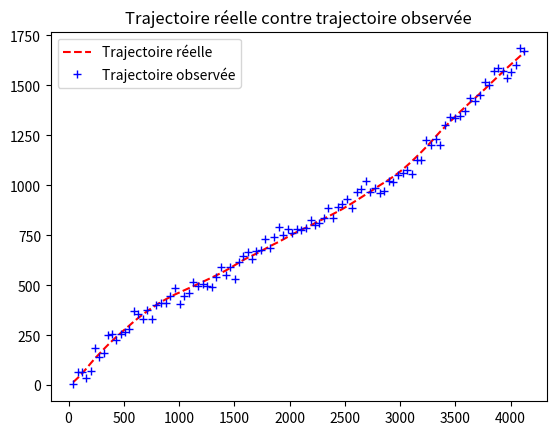
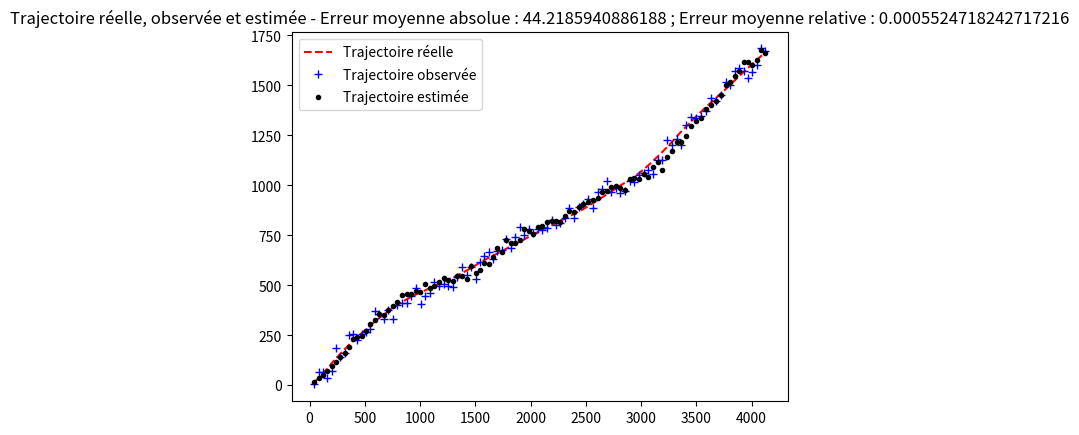

Write Python code to recreate these figures, in order. (Note: this script raises an exception after producing the figures.)
import numpy as np
import matplotlib.pyplot as plt

# ----------- 2

T_e = 1
T = 100
sigma_Q = 1
sigma_px = 1
sigma_py = 30

x_init = np.array([[3, 40, -4, 20]]).transpose()
x_kalm = x_init
P_kalm = np.eye(4)

F = np.array([[1, T_e, 0, 0],
              [0, 1, 0, 0],
              [0, 0, 1, T_e],
              [0, 0, 0, 1]])
Q = sigma_Q ** 2 * np.array([[T_e ** 3 / 3, T_e ** 2 / 2, 0, 0],
                             [T_e ** 2 / 2, T_e, 0, 0],
                             [0, 0, T_e ** 3 / 3, T_e ** 2 / 2],
                             [0, 0, T_e ** 2 / 2, T_e]])
H = np.array([[1, 0, 0, 0],
              [0, 0, 1, 0]])
R = np.array([[sigma_px ** 2, 0],
              [0, sigma_py ** 2]])


# ----------- 3

def creer_trajectoire(F, Q, x_init, T):
    traj = []

    x_previous = x_init.copy()
    for i in range(0, T):
        U = np.random.multivariate_normal([0, 0, 0, 0], Q).reshape((4, 1))
        real = np.matmul(F, x_previous) + U
        x_previous = real.copy()
        traj.append(real)

    return np.array(traj).transpose().reshape(4, T)


vecteur_x = creer_trajectoire(F, Q, x_init, T)


# ----------- 4

def creer_observations(H, R, vecteur_x, T):
    obs = []
    X_t = vecteur_x.copy().transpose()

    for i in range(0, T):
        X = np.array(X_t[i]).reshape(4, 1)
        V = np.random.multivariate_normal([0, 0], R).reshape((2, 1))
        Y = np.matmul(H, X) + V
        obs.append(Y)

    return np.array(obs).transpose().reshape(2, T)


vecteur_y = creer_observations(H, R, vecteur_x, T)


# ----------- 5

def tracer(vecteur_x, vecteur_y):
    x_x = vecteur_x[0]
    y_x = vecteur_x[2]
    x_y = vecteur_y[0]
    y_y = vecteur_y[1]

    fig, ax = plt.subplots()
    ax.plot(x_x, y_x, 'r--', label="Trajectoire réelle")
    ax.plot(x_y, y_y, 'b+', label="Trajectoire observée")
    ax.legend()

    plt.title("Trajectoire réelle contre trajectoire observée")
    plt.show()


tracer(vecteur_x, vecteur_y)


# ----------- 6

def filtre_de_kalman(F, Q, H, R, y_k, x_kalm_prec, P_kalm_prec):
    # Partie prédiction

    x_kalm_prediction = np.matmul(F, x_kalm_prec)
    P_kalm_prediction = Q + np.matmul(np.matmul(F, P_kalm_prec), F.transpose())

    # Partie mise à jour

    S = np.matmul(np.matmul(H, P_kalm_prediction), H.transpose()) + R
    K = np.matmul(np.matmul(P_kalm_prediction, H.transpose()), np.linalg.inv(S))

    X_kalm_k = x_kalm_prediction + np.matmul(K, y_k.reshape(2, 1) - np.matmul(H, x_kalm_prediction))
    P_kalm_k = np.matmul(np.eye(4) - np.matmul(K, H), P_kalm_prediction)

    return [X_kalm_k, P_kalm_k]


# ----------- 7

x_est = []
x_kalm_prec = x_kalm
P_kalm_prec = P_kalm
for y_k in vecteur_y.transpose():
    [X_kalm_k, P_kalm_k] = filtre_de_kalman(F, Q, H, R, y_k, x_kalm_prec, P_kalm_prec)

    x_kalm_prec = X_kalm_k
    P_kalm_prec = P_kalm_k

    x_est.append(np.random.multivariate_normal(X_kalm_k.reshape(1, 4).tolist()[0], P_kalm_k))

x_est = np.array(x_est)


# ----------- 8

def err_quadra(k, vecteur_x, x_est):
    diff = (vecteur_x.reshape(T, 4)[k] - x_est.reshape(T, 4)[k])

    err = np.dot(diff, diff)
    # err = np.matmul((vecteur_x[k] - x_est.transpose()[k]).transpose().reshape(T, 1), (vecteur_x.transpose()[k] - x_est.transpose()[k]))
    return err


def erreur_moyenne(vecteur_x, x_est, T):
    sum = 0

    for i in range(0, T):
        sum = err_quadra(i, vecteur_x, x_est) ** .5

    return sum / (T)

def erreur_moyenne_propose(vecteur_x, x_est, T):
    sum = 0

    for i in range(0, T):
        sum = err_quadra(i, vecteur_x, x_est) ** .5

    return sum / (T*max_y_value(vecteur_x))

def max_y_value(vecteur_x):
    return abs(sum(abs(vecteur_x[2])))

# ----------- 9 & 10

def tracer_estime(vecteur_x, vecteur_y, x_est, T):
    x_x = vecteur_x[0]
    y_x = vecteur_x[2]
    x_y = vecteur_y[0]
    y_y = vecteur_y[1]

    fig, ax = plt.subplots()
    ax.plot(x_x, y_x, 'r--', label="Trajectoire réelle")
    ax.plot(x_y, y_y, 'b+', label="Trajectoire observée")
    ax.plot(x_est.transpose()[0], x_est.transpose()[2], "k.", label="Trajectoire estimée")
    ax.legend()

    plt.title("Trajectoire réelle, observée et estimée - Erreur moyenne absolue : " + str(erreur_moyenne(vecteur_x, x_est, T)) + " ; Erreur moyenne relative : " + str(erreur_moyenne_propose(vecteur_x, x_est, T)))
    plt.show()

    #abscisse = []
    #for i in range(0, len(x_x)):
    #    abscisse.append(i)

    #fig, ax = plt.subplots()
    #ax.plot(abscisse, x_x, 'r--', label="X réelle")
    #ax.plot(abscisse, x_y, 'b+', label="X observée")
    #ax.plot(abscisse, x_est.transpose()[0], "k.", label="X estimée")
    #ax.legend()
    #plt.title("Trajectoire en X réelle, observée et estimée - Erreur moyenne absolue : " + str(
    #    erreur_moyenne(vecteur_x, x_est, T)) + " ; Erreur moyenne relative : " + str(
    #    erreur_moyenne_propose(vecteur_x, x_est, T)))
    #plt.show()

    #abscisse = []
    #for i in range(0, len(x_y)):
    #    abscisse.append(i)

    #fig, ax = plt.subplots()
    #ax.plot(abscisse, y_x, 'r--', label="Y réelle")
    #ax.plot(abscisse, y_y, 'b+', label="Y observée")
    #ax.plot(abscisse, x_est.transpose()[2], "k.", label="Y estimée")
    #ax.legend()

    #plt.title("Trajectoire en Y réelle, observée et estimée - Erreur moyenne absolue : " + str(
    #    erreur_moyenne(vecteur_x, x_est, T)) + " ; Erreur moyenne relative : " + str(
    #    erreur_moyenne_propose(vecteur_x, x_est, T)))
    #plt.show()


tracer_estime(vecteur_x, vecteur_y, x_est, T)

######---------- | Application | ----------######

# ----------- 1

# On peut faire une moyenne entre la dernière valeur captée et la précédante

# ----------- 2

import scipy.io as scipyio


def filtre_de_kalman_avion(F, Q, H, R, y_k, x_kalm_prec, P_kalm_prec):
    # Partie prédiction

    x_kalm_prediction = np.matmul(F, x_kalm_prec)
    P_kalm_prediction = Q + np.matmul(np.matmul(F, P_kalm_prec), F.transpose())

    # Partie mise à jour

    S = np.matmul(np.matmul(H, P_kalm_prediction), H.transpose()) + R
    K = np.matmul(np.matmul(P_kalm_prediction, H.transpose()), np.linalg.inv(S))

    X_kalm_k = x_kalm_prediction + np.matmul(K, y_k.reshape(2, 1) - np.matmul(H, x_kalm_prediction))
    P_kalm_k = np.matmul(np.eye(4) - np.matmul(K, H), P_kalm_prediction)

    return [X_kalm_k, P_kalm_k, x_kalm_prediction, P_kalm_prediction]


vecteur_x_avion_ligne_dic = scipyio.loadmat("vecteur_x_avion_ligne.mat")
vecteur_x_avion_voltige_dic = scipyio.loadmat("vecteur_x_avion_voltige.mat")
vecteur_y_avion_ligne_dic = scipyio.loadmat("vecteur_y_avion_ligne.mat")
vecteur_y_avion_voltige_dic = scipyio.loadmat("vecteur_y_avion_voltige.mat")

vecteur_x_avion_ligne = []
for value in vecteur_x_avion_ligne_dic.values():
    if type(value) != np.ndarray:
        continue
    for y in value:
        vecteur_x_avion_ligne.append(y)
vecteur_x_avion_ligne = np.array(vecteur_x_avion_ligne)

vecteur_x_avion_voltige = []
for value in vecteur_x_avion_voltige_dic.values():
    if type(value) != np.ndarray:
        continue
    for y in value:
        vecteur_x_avion_voltige.append(y)
vecteur_x_avion_voltige = np.array(vecteur_x_avion_voltige)

vecteur_y_avion_ligne = []
for value in vecteur_y_avion_ligne_dic.values():
    if type(value) != np.ndarray:
        continue
    for y in value:
        vecteur_y_avion_ligne.append(y)
vecteur_y_avion_ligne = np.array(vecteur_y_avion_ligne)

vecteur_y_avion_voltige = []
for value in vecteur_y_avion_voltige_dic.values():
    if type(value) != np.ndarray:
        continue
    for y in value:
        vecteur_y_avion_voltige.append(y)
vecteur_y_avion_voltige = np.array(vecteur_y_avion_voltige)

if True:

    def tracer_trajectoire(vecteur_x, vecteur_y):
        x_est = []
        x_kalm_prec = x_kalm
        P_kalm_prec = P_kalm

        y_last = [0, 0]
        for y_k in vecteur_y.transpose():

            if str(y_k[0]) == "nan" or str(y_k[1]) == "nan":
                x_k = np.random.multivariate_normal(y_last[0].reshape(1, 4).tolist()[0], y_last[1])
                x_est.append(x_k)
                continue

            [X_kalm_k, P_kalm_k, m, P] = filtre_de_kalman_avion(F, Q, H, R, y_k, x_kalm_prec, P_kalm_prec)

            x_kalm_prec = X_kalm_k
            P_kalm_prec = P_kalm_k
            y_last = [m, P]
            x_est.append(np.random.multivariate_normal(X_kalm_k.reshape(1, 4).tolist()[0], P_kalm_k))

        x_est = np.array(x_est)
        tracer_estime(vecteur_x, vecteur_y, x_est, T)

    tracer_trajectoire(vecteur_x_avion_ligne, vecteur_y_avion_ligne)
    tracer_trajectoire(vecteur_x_avion_voltige, vecteur_y_avion_voltige)


######---------- | Partie 2 | ----------######

# ----------- 1

def cylindric(p_x, p_y):
    r = (p_x ** 2 + p_y ** 2) ** 0.5
    theta = np.arctan(p_y / p_x)

    return [theta, r]


# ----------- 2

def H(X):
    p_x = X[0][0]
    p_y = X[2][0]
    [theta, r] = cylindric(p_x, p_y)
    return np.array([[theta],
                     [r]])


# Que devient la loi g_k(y_k|x_k) ?

# ----------- 3

sigma_angle = np.pi / 180
sigma_dist = 10

R = np.array([[sigma_angle ** 2, 0],
              [0, sigma_dist ** 2]])


def creer_observation_radar(R, vecteur_x, T):
    obs = []
    X_t = vecteur_x.copy().transpose()

    for i in range(0, T):
        X = np.array(X_t[i]).reshape(4, 1)
        V = np.random.multivariate_normal([0, 0], R).reshape((2, 1))
        Y = H(X) + V
        obs.append(Y)

    return np.array(obs).transpose().reshape(2, T)


# ----------- 4
# Non car non linéaire

# ----------- 5

def f(X):
    return np.arctan(X[2][0] / X[0][0])


def g(X):
    return (X[0][0] ** 2 + X[2][0] ** 2) ** 0.5


def y_k(x_predic, x_k):
    vector = np.array([[f(x_predic)],
                      [g(x_predic)]])

    v_k = np.random.multivariate_normal([0, 0], R).reshape((2, 1))

    return vector + np.matmul(H(x_predic), (x_k - x_predic)) + v_k


# ----------- 6

def H_tilde(X):
    x = X[0][0]
    y = X[2][0]

    return np.array([[-y / (x ** 2 * (1 + (y / x) ** 2)), 0, 1 / (x * (1 + (y / x) ** 2)), 0],

                     [x / ((x ** 2 + y ** 2) ** 0.5), 0, y / ((x ** 2 + y ** 2) ** 0.5), 0]])


def filtre_de_kalman_radar(F, Q, R, y_k, x_kalm_prec, P_kalm_prec):
    # Partie prédiction

    x_kalm_prediction = np.matmul(F, x_kalm_prec)
    P_kalm_prediction = Q + np.matmul(np.matmul(F, P_kalm_prec), F.transpose())

    H_tild = H_tilde(x_kalm_prediction)

    # Indication
    y_k_prime = y_k.reshape(2, 1)

    # Partie mise à jour

    S = np.matmul(np.matmul(H_tild, P_kalm_prediction), H_tild.transpose()) + R
    K = np.matmul(np.matmul(P_kalm_prediction, H_tild.transpose()), np.linalg.inv(S))

    X_kalm_k = x_kalm_prediction.reshape(4, 1) + np.matmul(K, (y_k_prime - H(x_kalm_prediction)).reshape(2, 1)).reshape(4, 1)
    P_kalm_k = np.matmul(np.eye(4) - np.matmul(K, H_tild), P_kalm_prediction)

    return [X_kalm_k, P_kalm_k]


vecteur_y = creer_observation_radar(R, vecteur_x, T)

x_est = []
x_kalm_prec = x_kalm
P_kalm_prec = P_kalm
for y_k in vecteur_y.transpose():
    [X_kalm_k, P_kalm_k] = filtre_de_kalman_radar(F, Q, R, y_k, x_kalm_prec, P_kalm_prec)

    x_kalm_prec = X_kalm_k
    P_kalm_prec = P_kalm_k

    x_est.append(np.random.multivariate_normal(X_kalm_k.reshape(1, 4).tolist()[0], P_kalm_k))

vecteur_y_car = []
for i in range(0, T):
    r = vecteur_y[1][i]
    theta = vecteur_y[0][i]
    vecteur_y_car.append([r*np.cos(theta), r*np.sin(theta)])

x_est = np.array(x_est)
vecteur_y_car = np.array(vecteur_y_car).transpose()

tracer_estime(vecteur_x, vecteur_y_car, x_est, T)

def tracer_estime_polaire(vecteur_x, vecteur_y, x_est, T):

    def angle(px, py):
        return np.arctan(py/px)
    def radius(px, py):
        return (px**2 + py**2)**.5

    X_pol = []
    Y_pol = []
    X_est_pol = []

    for i in range(0, len(vecteur_x[0])):
        X_pol.append([angle(vecteur_x[0][i], vecteur_x[2][i]),
                      radius(vecteur_x[0][i], vecteur_x[2][i])])
        Y_pol.append([angle(vecteur_y[0][i], vecteur_y[1][i]),
                      radius(vecteur_x[0][i], vecteur_x[1][i])])
        X_est_pol.append([angle(x_est.transpose()[0][i], x_est.transpose()[2][i]),
                      radius(x_est.transpose()[0][i], x_est.transpose()[2][i])])

    X_pol = np.array(X_pol).transpose()
    Y_pol = np.array(Y_pol).transpose()
    X_est_pol = np.array(X_est_pol).transpose()

    x_x = X_pol[1]
    y_x = X_pol[0]
    x_y = Y_pol[1]
    y_y = Y_pol[0]

    fig, ax = plt.subplots()
    ax.plot(x_x, y_x, 'r--', label="Trajectoire réelle")
    ax.plot(x_y, y_y, 'b+', label="Trajectoire observée")
    ax.plot(X_est_pol[1], X_est_pol[0], "k.", label="Trajectoire estimée")
    ax.legend()

    plt.title("Trajectoire réelle, observée et estimée en polaire - Erreur moyenne : " + str(erreur_moyenne(vecteur_x, x_est, T)) + " ; Erreur moyenne relative : " + str(erreur_moyenne_propose(vecteur_x, x_est, T)))
    plt.show()

tracer_estime_polaire(vecteur_x, vecteur_y_car, x_est, T)

# Rapport faire des points +++ plot avec coordonnées polaires : bruit homoskedastique (c en anglais)